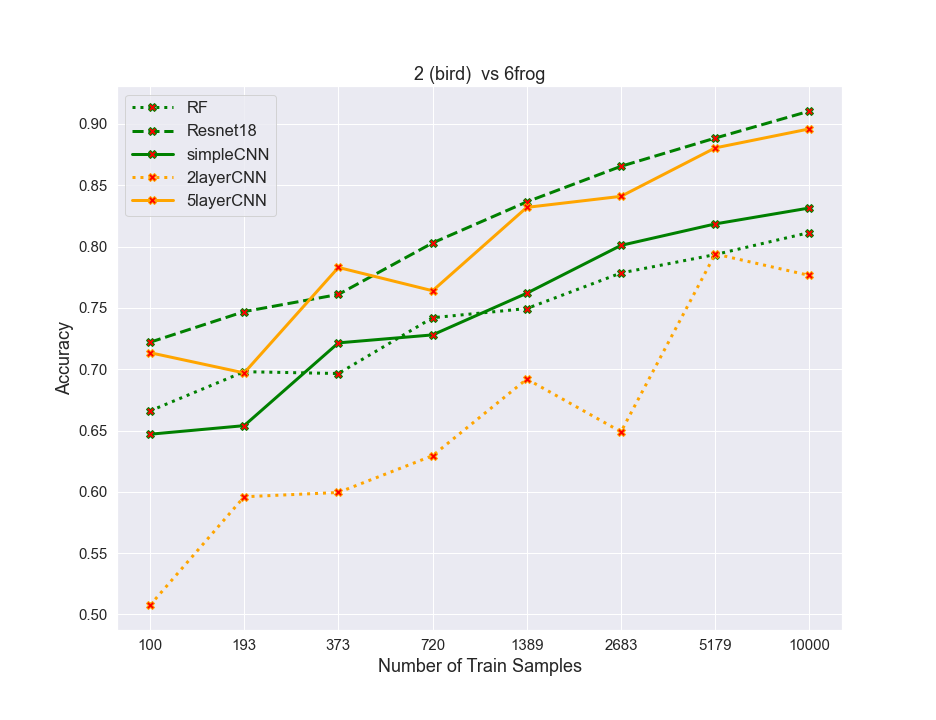

The file beside this chart, header and first rows:
algos, 0, 1, 2, 3, 4, 5, 6, 7
RF, 0.666, 0.698, 0.6965, 0.742, 0.7495, 0.7785, 0.7935, 0.8115
resnet, 0.722, 0.747, 0.761, 0.803, 0.8365, 0.8655, 0.8885, 0.9105
simpleCNN, 0.647, 0.654, 0.7215, 0.728, 0.762, 0.801, 0.8185, 0.8315
2layercnn, 0.5075, 0.596, 0.5995, 0.6295, 0.692, 0.649, 0.794, 0.7765
5layercnn, 0.7135, 0.697, 0.783, 0.764, 0.832, 0.841, 0.8805, 0.896
